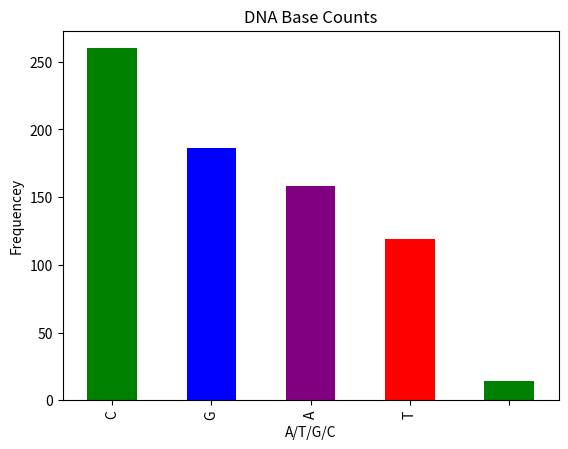

Write the Python code that produced this figure.
import pandas as pd
import matplotlib.pyplot as plt

Dna_seq="""
ATGTCCAAACCCAGCGACCACATCAAGCGCCCCATGAACGCCTTCATGGT
GTGGTCCCGCGGCCAGCGGCGCAAGATGGCCCAGGAGAACCCCAAAATGCACAACTCGGAAATCAGCAAG
CGGCTGGGCGCGGAGTGGAAGCTGCTCTCCGAGGCGGAGAAGCGGCCCTACATCGACGAG
GCCAAGCGGCTGCGGGCGCAACACATGAAGGAACACCCCGACTACAAGTACCGGCCCCGG
CGCAAGCCCAAGAACCTGCTCAAAAAGGACAGGTATGTCTTCCCTTTGCCTTACCTGGGG
GAAACCGATCCCTTAAAGGCTGCCGGGCTTCCCGTGGGGGCCACTGACTCGCTGCTGAGC
TCCCCGGAGAAGGCCAGGGCTTTCCTGCCCCCCACCTCAGCACCTTACTCCTTACTTGAC
CCCAGCCAGTTCAGCTCCAGCGCCATTCAGAAGATGACCGAGGTTCCTCACACCTTGGCC
ACCGGCACCCTGCCCTACGCCTCCACCTTGGGATACCAGAACGGGGCGTTCGGCAGCCTG
AGCTGCCCCAGCCAACACACCCACACCCACCCCTCGCCGACCAACCCGGGCTACGTGGTG
CCGTGTAACTGTACCGCTTGGTCGGCCTCCAGTTTGCAGCCTCCGGTTGCCTACATATTA
TTCCCGGGCATGACCAAGACTGGCATAGACCCCTATTCTTCAGCACACGCGACTGCTATG
TAA
"""

# now lets analyze data using pandas

dna_series=pd.Series(list(Dna_seq))  #this is the way to show your seq in list
# print(dna_series)

# now lets count each base

counts=dna_series.value_counts()
print(counts)


# now lets show a graph using matplotlib

counts.plot(kind="bar" , color=["green","blue","purple","red"])
plt.title("DNA Base Counts")
plt.xlabel("A/T/G/C")
plt.ylabel("Frequencey")
plt.show()
